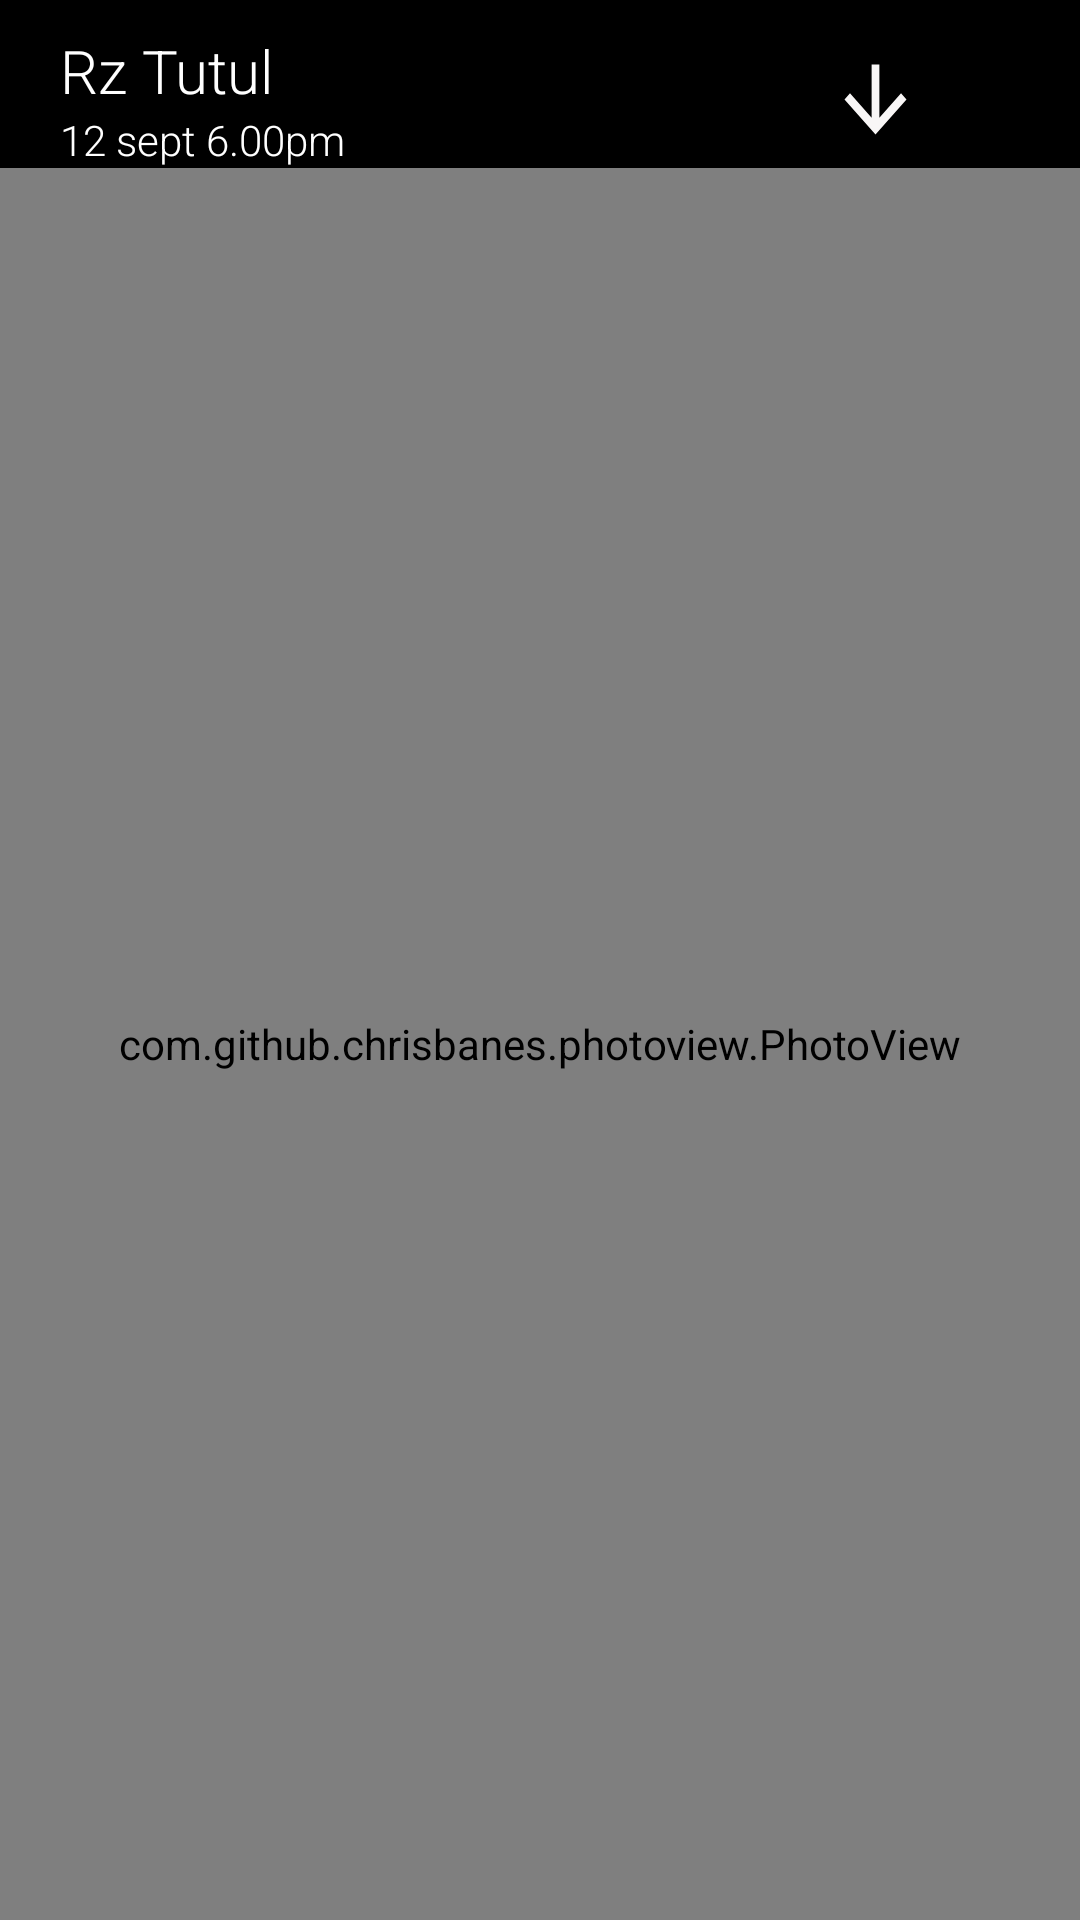

This screen was rendered from an Android layout file. Write that file and the resources it references.
<!-- AndroidManifest.xml: application theme AppTheme -->
<!-- res/layout/fragment_full_screen_image_view.xml -->
<?xml version="1.0" encoding="utf-8"?>
<LinearLayout xmlns:android="http://schemas.android.com/apk/res/android"
    xmlns:tools="http://schemas.android.com/tools"
    android:layout_width="match_parent"
    android:layout_height="match_parent"
    android:background="@android:color/black"
    android:orientation="vertical"
    tools:context=".FullScreenImageView">


    <LinearLayout
        android:layout_marginTop="10dp"
        android:layout_width="match_parent"
        android:layout_height="wrap_content"
        android:orientation="horizontal"
        android:weightSum="2"
        >
        <LinearLayout
            android:layout_marginLeft="20dp"
            android:layout_width="0dp"
            android:layout_height="wrap_content"
            android:layout_weight="1.2"
            android:orientation="vertical"
            >

            <TextView
                android:fontFamily="sans-serif-light"
                android:id="@+id/nameTV"
                android:textSize="20sp"
                android:layout_width="wrap_content"
                android:layout_height="wrap_content"
                android:textColor="@android:color/white"
                android:text="Rz Tutul"
                />
            <TextView
                android:id="@+id/sendtimeTV"
                android:layout_width="wrap_content"
                android:layout_height="wrap_content"
                android:textColor="@android:color/white"
                android:text="12 sept 6.00pm"
                android:textSize="14sp"
                android:fontFamily="sans-serif-light"
                />

        </LinearLayout>

        <LinearLayout
            android:layout_weight="0.8"
            android:layout_width="0dp"
            android:layout_height="match_parent"
            android:gravity="center"

            >
            <ImageButton
                android:id="@+id/downloadBtn"
                android:scaleType="fitXY"
                android:layout_width="55dp"
                android:layout_height="55dp"
                android:backgroundTint="@android:color/black"
                android:src="@drawable/ic_baseline_arrow_downward_24"
                />


        </LinearLayout>




    </LinearLayout>



    
    <com.github.chrisbanes.photoview.PhotoView
        android:id="@+id/imageView"
        android:layout_width="match_parent"
        android:layout_height="match_parent"
        tools:ignore="MissingPrefix" />

</LinearLayout>
<!-- resources referenced by this layout -->
<resources>
  <!-- drawable ic_baseline_arrow_downward_24 (drawable) -->
  <vector android:height="24dp" android:tint="#F8F6F6"
      android:viewportHeight="24" android:viewportWidth="24"
      android:width="24dp" xmlns:android="http://schemas.android.com/apk/res/android">
      <path android:fillColor="@android:color/white" android:pathData="M20,12l-1.41,-1.41L13,16.17V4h-2v12.17l-5.58,-5.59L4,12l8,8 8,-8z"/>
  </vector>
  <style name="AppTheme" parent="Theme.MaterialComponents.Light.NoActionBar">
          
          <item name="colorPrimary">@color/colorPrimary</item>
          <item name="colorPrimaryDark">@color/colorPrimaryDark</item>
          <item name="colorAccent">@color/colorAccent</item>
      </style>
  
  
      //ForBottomSheet
  <color name="colorPrimary">#5879EE</color>
  <color name="colorPrimaryDark">#5879EE</color>
  <color name="colorAccent">#5879EE</color>
</resources>
